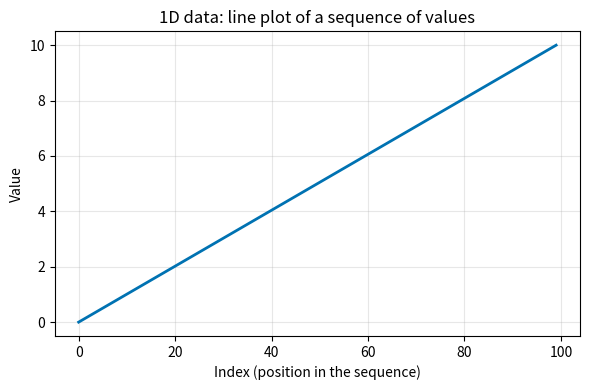
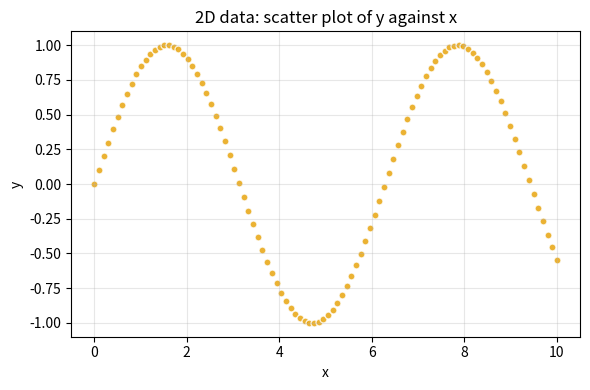
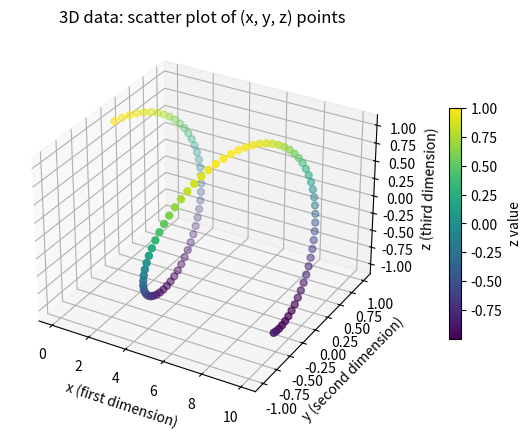

Here is the Python script that generated these plots, in order:
import numpy as np
from matplotlib import pyplot as plt
from mpl_toolkits.mplot3d import Axes3D


def plot_1d(data):
    """1D data: a line plot of a sequence of values against their position."""
    fig, ax = plt.subplots(figsize=(6, 4))
    ax.plot(np.arange(len(data)), data, color='#0072B2', linewidth=2)
    ax.set_xlabel('Index (position in the sequence)')
    ax.set_ylabel('Value')
    ax.set_title('1D data: line plot of a sequence of values')
    ax.grid(True, alpha=0.3)
    fig.tight_layout()
    return fig


def plot_2d(x, y):
    """2D data: a scatter plot of two variables."""
    fig, ax = plt.subplots(figsize=(6, 4))
    ax.scatter(x, y, color='#E69F00', s=25, alpha=0.8, edgecolor='white')
    ax.set_xlabel('x')
    ax.set_ylabel('y')
    ax.set_title('2D data: scatter plot of y against x')
    ax.grid(True, alpha=0.3)
    fig.tight_layout()
    return fig


def plot_3d(x, y, z):
    """3D data: a scatter plot of points in three-dimensional space."""
    fig = plt.figure(figsize=(7, 5))
    ax = fig.add_subplot(projection='3d')        # creates an Axes3D object
    points = ax.scatter(x, y, z, c=z, cmap='viridis', s=25)
    fig.colorbar(points, ax=ax, shrink=0.6, pad=0.1, label='z value')
    ax.set_xlabel('x (first dimension)')
    ax.set_ylabel('y (second dimension)')
    ax.set_zlabel('z (third dimension)')
    ax.set_title('3D data: scatter plot of (x, y, z) points')
    return fig

if __name__ == '__main__':
    # Example data
    x = np.linspace(0, 10, 100)
    y = np.sin(x)
    z = np.cos(x)

    plot_1d(x)
    plot_2d(x, y)
    plot_3d(x, y, z)
    plt.show()
